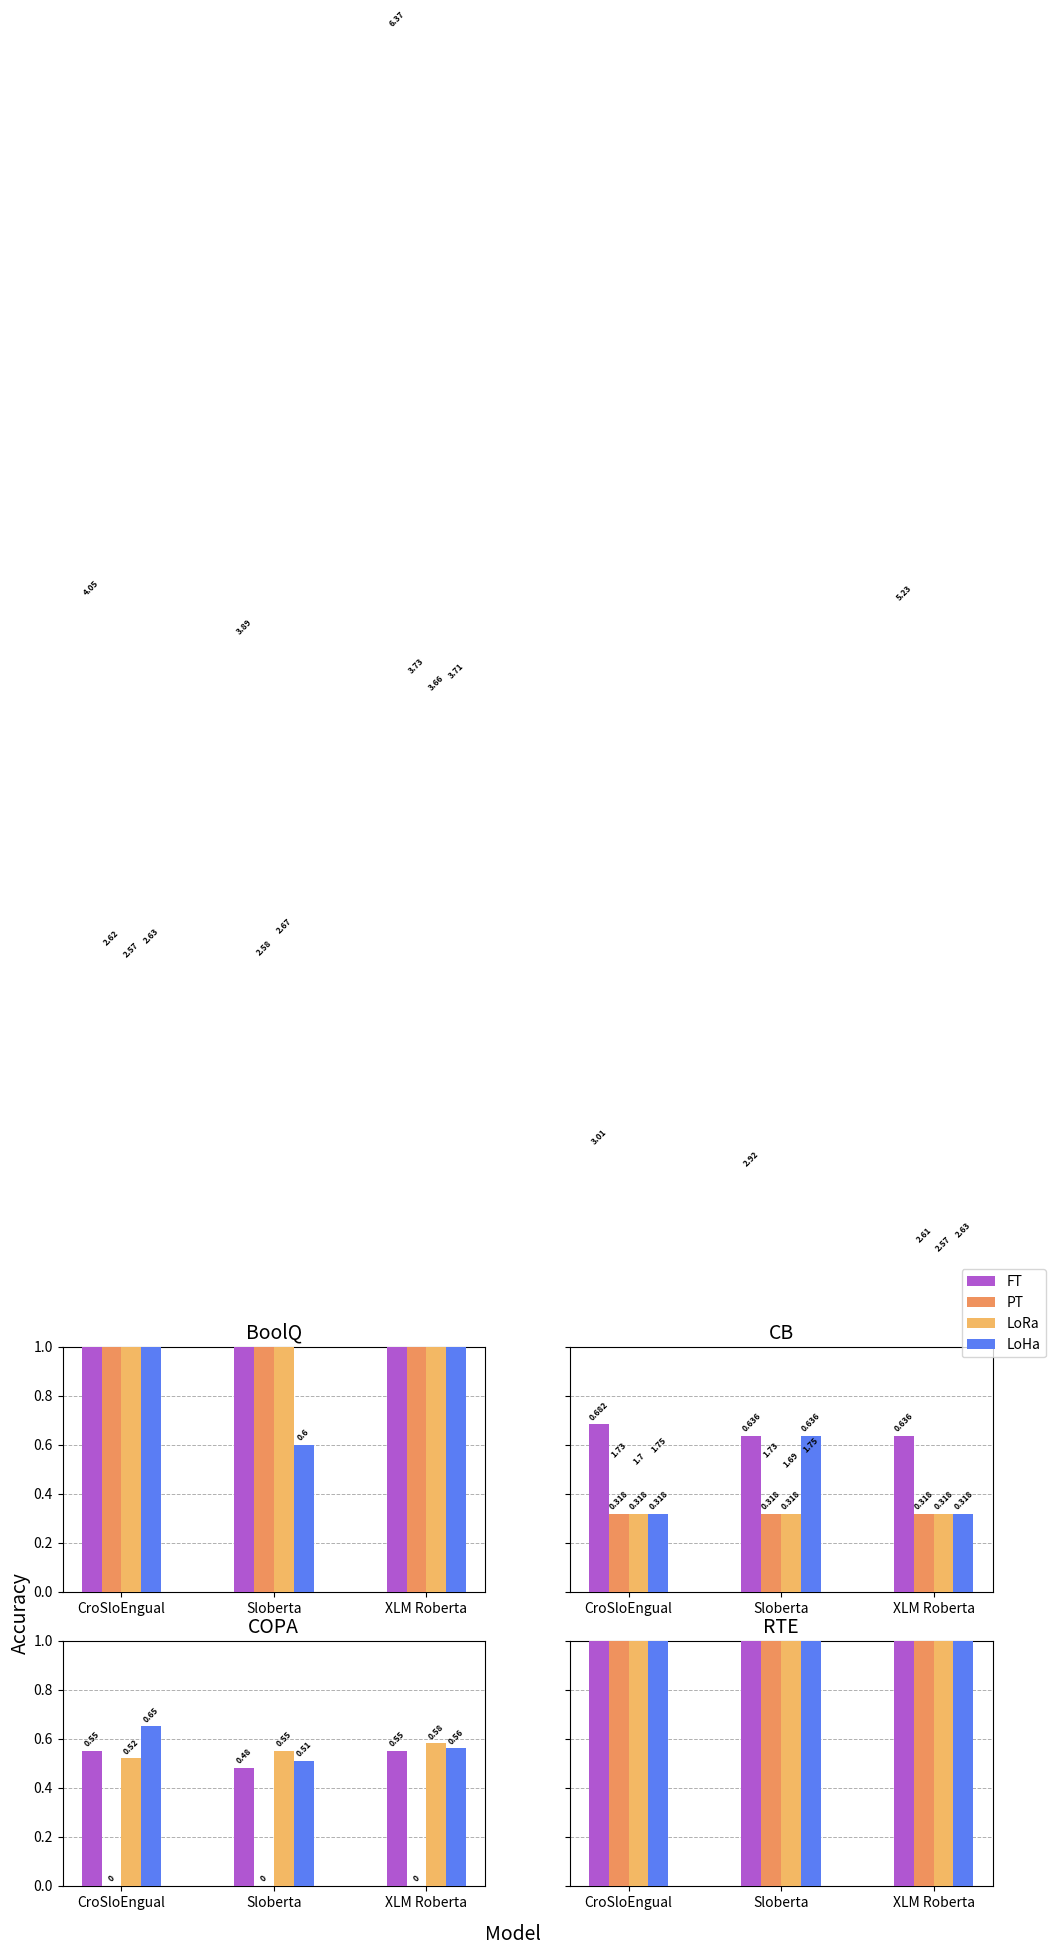
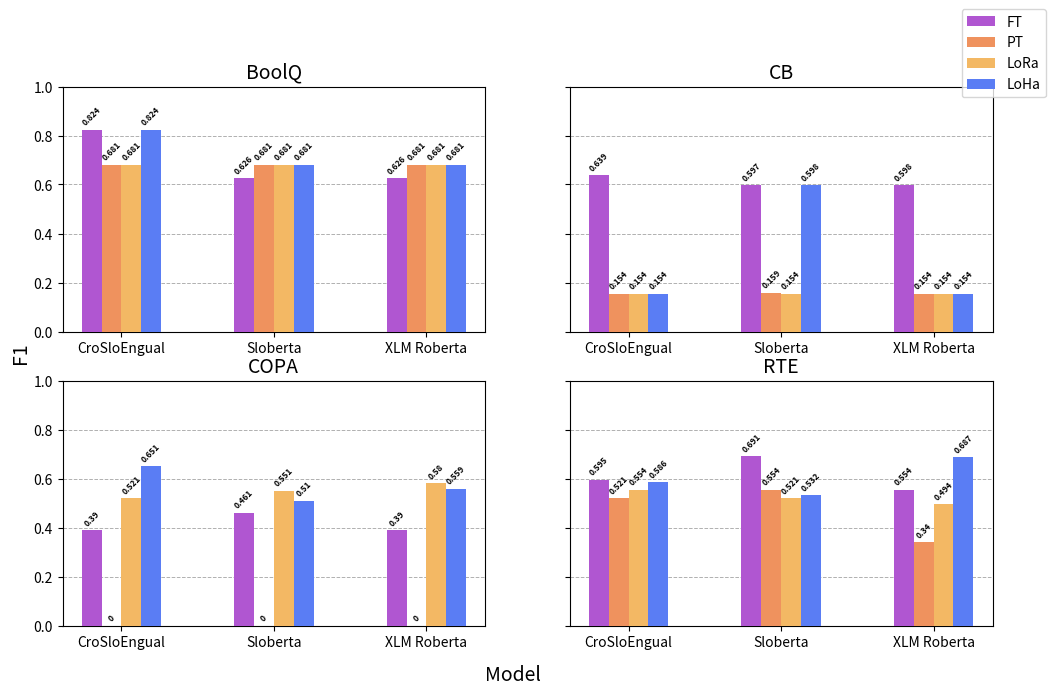

Source code (Python) for these figures, in order:
import matplotlib.pyplot as plt
import numpy as np


# Data for plotting
batch_sizes = ["CroSloEngual", "Sloberta", "XLM Roberta"]
boolq_1 = [4.05, 3.89, 6.37]
boolq_2 = [2.62, 2.58, 3.73]
boolq_3 = [2.57, 2.67, 3.66]
boolq_4 = [2.63, 0.60, 3.71]

# Bar width
bar_width = 0.13

# Positions of the bars on the x-axis
r1 = np.arange(len(batch_sizes))
r2 = [x + bar_width for x in r1]
r3 = [x + bar_width for x in r2]
r4 = [x + bar_width for x in r3]

# Create the plot
fig, axs = plt.subplots(2, 2, figsize=(12, 7), sharey=True)

axs[0][0].grid(axis='y', linestyle='--', linewidth=0.7, zorder=0)
axs[0][0].bar(r1, boolq_1, color='#b056d1', width=bar_width, label='FT', zorder=3)
axs[0][0].bar(r2, boolq_2, color='#ef925e', width=bar_width, label='PT', zorder=3)
axs[0][0].bar(r3, boolq_3, color='#f3b864', width=bar_width, label='LoRa', zorder=3)
axs[0][0].bar(r4, boolq_4, color='#5a7df4', width=bar_width, label='LoHa', zorder=3)

for i in range(len(r1)):
    axs[0][0].text(r1[i], boolq_1[i] + 0.01, str(boolq_1[i]), ha='center', va='bottom', rotation=45, fontsize=6, fontweight='bold')
    axs[0][0].text(r2[i], boolq_2[i] + 0.01, str(boolq_2[i]), ha='center', va='bottom', rotation=45, fontsize=6, fontweight='bold')
    axs[0][0].text(r3[i], boolq_3[i] + 0.01, str(boolq_3[i]), ha='center', va='bottom', rotation=45, fontsize=6, fontweight='bold')
    axs[0][0].text(r4[i], boolq_4[i] + 0.01, str(boolq_4[i]), ha='center', va='bottom', rotation=45, fontsize=6, fontweight='bold')

axs[0][0].set_xticks([r + bar_width*1.5 for r in range(len(batch_sizes))])
axs[0][0].set_xticklabels(batch_sizes)
axs[0][0].set_title('BoolQ', fontsize=14)
axs[0][0].set_ylim(0, 1)


cb_1 = [0.682, 0.636, 0.636]
cb_2 = [0.318, 0.318, 0.318]
cb_3 = [0.318, 0.318, 0.318]
cb_4 = [0.318, 0.636, 0.318]

axs[0][1].grid(axis='y', linestyle='--', linewidth=0.7, zorder=0)
axs[0][1].bar(r1, cb_1, color='#b056d1', width=bar_width, label='FT', zorder=3)
axs[0][1].bar(r2, cb_2, color='#ef925e', width=bar_width, label='PT', zorder=3)
axs[0][1].bar(r3, cb_3, color='#f3b864', width=bar_width, label='LoRa', zorder=3)
axs[0][1].bar(r4, cb_4, color='#5a7df4', width=bar_width, label='LoHa', zorder=3)

for i in range(len(r1)):
    axs[0][1].text(r1[i], cb_1[i] + 0.01, str(cb_1[i]), ha='center', va='bottom', rotation=45, fontsize=6, fontweight='bold')
    axs[0][1].text(r2[i], cb_2[i] + 0.01, str(cb_2[i]), ha='center', va='bottom', rotation=45, fontsize=6, fontweight='bold')
    axs[0][1].text(r3[i], cb_3[i] + 0.01, str(cb_3[i]), ha='center', va='bottom', rotation=45, fontsize=6, fontweight='bold')
    axs[0][1].text(r4[i], cb_4[i] + 0.01, str(cb_4[i]), ha='center', va='bottom', rotation=45, fontsize=6, fontweight='bold')


axs[0][1].set_xticks([r + bar_width*1.5 for r in range(len(batch_sizes))])
axs[0][1].set_xticklabels(batch_sizes)
axs[0][1].set_title('CB', fontsize=14)

copa_1 = [0.550, 0.480, 0.55]
copa_2 = [0, 0, 0]
copa_3 = [0.520, 0.550, 0.58]
copa_4 = [0.650, 0.510, 0.56]

axs[1][0].grid(axis='y', linestyle='--', linewidth=0.7, zorder=0)
axs[1][0].bar(r1, copa_1, color='#b056d1', width=bar_width, label='FT', zorder=3)
axs[1][0].bar(r2, copa_2, color='#ef925e', width=bar_width, label='PT', zorder=3)
axs[1][0].bar(r3, copa_3, color='#f3b864', width=bar_width, label='LoRa', zorder=3)
axs[1][0].bar(r4, copa_4, color='#5a7df4', width=bar_width, label='LoHa', zorder=3)

for i in range(len(r1)):
    axs[1][0].text(r1[i], copa_1[i] + 0.01, str(copa_1[i]), ha='center', va='bottom', rotation=45, fontsize=6, fontweight='bold')
    axs[1][0].text(r2[i], copa_2[i] + 0.01, str(copa_2[i]), ha='center', va='bottom', rotation=45, fontsize=6, fontweight='bold')
    axs[1][0].text(r3[i], copa_3[i] + 0.01, str(copa_3[i]), ha='center', va='bottom', rotation=45, fontsize=6, fontweight='bold')
    axs[1][0].text(r4[i], copa_4[i] + 0.01, str(copa_4[i]), ha='center', va='bottom', rotation=45, fontsize=6, fontweight='bold')


axs[1][0].set_xticks([r + bar_width*1.5 for r in range(len(batch_sizes))])
axs[1][0].set_xticklabels(batch_sizes)
axs[1][0].set_title('COPA', fontsize=14)

rte_1 = [3.01, 2.92, 5.23]
rte_2 = [1.73, 1.73, 2.61]
rte_3 = [1.70, 1.69, 2.57]
rte_4 = [1.75, 1.75, 2.63]


axs[1][1].grid(axis='y', linestyle='--', linewidth=0.7, zorder=0)
axs[1][1].bar(r1, rte_1, color='#b056d1', width=bar_width, label='FT', zorder=3)
axs[1][1].bar(r2, rte_2, color='#ef925e', width=bar_width, label='PT', zorder=3)
axs[1][1].bar(r3, rte_3, color='#f3b864', width=bar_width, label='LoRa', zorder=3)
axs[1][1].bar(r4, rte_4, color='#5a7df4', width=bar_width, label='LoHa', zorder=3)

for i in range(len(r1)):
    axs[1][1].text(r1[i], rte_1[i] + 0.01, str(rte_1[i]), ha='center', va='bottom', rotation=45, fontsize=6, fontweight='bold')
    axs[1][1].text(r2[i], rte_2[i] + 0.01, str(rte_2[i]), ha='center', va='bottom', rotation=45, fontsize=6, fontweight='bold')
    axs[1][1].text(r3[i], rte_3[i] + 0.01, str(rte_3[i]), ha='center', va='bottom', rotation=45, fontsize=6, fontweight='bold')
    axs[1][1].text(r4[i], rte_4[i] + 0.01, str(rte_4[i]), ha='center', va='bottom', rotation=45, fontsize=6, fontweight='bold')


axs[1][1].set_xticks([r + bar_width*1.5 for r in range(len(batch_sizes))])
axs[1][1].set_xticklabels(batch_sizes)
axs[1][1].set_title('RTE', fontsize=14)

fig.text(0.5, 0.04, 'Model', ha='center', va='center', fontsize=14)
fig.text(0.09, 0.5, 'Accuracy', ha='center', va='center', rotation='vertical', fontsize=14)

# Adding the legend only once
handles, labels = axs[0][0].get_legend_handles_labels()
fig.legend(handles, labels, bbox_to_anchor=(0.95, 1))

plt.show()


import matplotlib.pyplot as plt
import numpy as np


# Data for plotting
batch_sizes = ["CroSloEngual", "Sloberta", "XLM Roberta"]
boolq_1 = [0.824, 0.626, 0.626]
boolq_2 = [0.681, 0.681, 0.681]
boolq_3 = [0.681, 0.681, 0.681]
boolq_4 = [0.824, 0.681, 0.681]

# Bar width
bar_width = 0.13

# Positions of the bars on the x-axis
r1 = np.arange(len(batch_sizes))
r2 = [x + bar_width for x in r1]
r3 = [x + bar_width for x in r2]
r4 = [x + bar_width for x in r3]

# Create the plot
fig, axs = plt.subplots(2, 2, figsize=(12, 7), sharey=True)

axs[0][0].grid(axis='y', linestyle='--', linewidth=0.7, zorder=0)
axs[0][0].bar(r1, boolq_1, color='#b056d1', width=bar_width, label='FT', zorder=3)
axs[0][0].bar(r2, boolq_2, color='#ef925e', width=bar_width, label='PT', zorder=3)
axs[0][0].bar(r3, boolq_3, color='#f3b864', width=bar_width, label='LoRa', zorder=3)
axs[0][0].bar(r4, boolq_4, color='#5a7df4', width=bar_width, label='LoHa', zorder=3)

for i in range(len(r1)):
    axs[0][0].text(r1[i], boolq_1[i] + 0.01, str(boolq_1[i]), ha='center', va='bottom', rotation=45, fontsize=6, fontweight='bold')
    axs[0][0].text(r2[i], boolq_2[i] + 0.01, str(boolq_2[i]), ha='center', va='bottom', rotation=45, fontsize=6, fontweight='bold')
    axs[0][0].text(r3[i], boolq_3[i] + 0.01, str(boolq_3[i]), ha='center', va='bottom', rotation=45, fontsize=6, fontweight='bold')
    axs[0][0].text(r4[i], boolq_4[i] + 0.01, str(boolq_4[i]), ha='center', va='bottom', rotation=45, fontsize=6, fontweight='bold')

axs[0][0].set_xticks([r + bar_width*1.5 for r in range(len(batch_sizes))])
axs[0][0].set_xticklabels(batch_sizes)
axs[0][0].set_title('BoolQ', fontsize=14)
axs[0][0].set_ylim(0, 1)


cb_1 = [0.639, 0.597, 0.598]
cb_2 = [0.154, 0.159, 0.154]
cb_3 = [0.154, 0.154, 0.154]
cb_4 = [0.154, 0.598, 0.154]

axs[0][1].grid(axis='y', linestyle='--', linewidth=0.7, zorder=0)
axs[0][1].bar(r1, cb_1, color='#b056d1', width=bar_width, label='FT', zorder=3)
axs[0][1].bar(r2, cb_2, color='#ef925e', width=bar_width, label='PT', zorder=3)
axs[0][1].bar(r3, cb_3, color='#f3b864', width=bar_width, label='LoRa', zorder=3)
axs[0][1].bar(r4, cb_4, color='#5a7df4', width=bar_width, label='LoHa', zorder=3)

for i in range(len(r1)):
    axs[0][1].text(r1[i], cb_1[i] + 0.01, str(cb_1[i]), ha='center', va='bottom', rotation=45, fontsize=6, fontweight='bold')
    axs[0][1].text(r2[i], cb_2[i] + 0.01, str(cb_2[i]), ha='center', va='bottom', rotation=45, fontsize=6, fontweight='bold')
    axs[0][1].text(r3[i], cb_3[i] + 0.01, str(cb_3[i]), ha='center', va='bottom', rotation=45, fontsize=6, fontweight='bold')
    axs[0][1].text(r4[i], cb_4[i] + 0.01, str(cb_4[i]), ha='center', va='bottom', rotation=45, fontsize=6, fontweight='bold')


axs[0][1].set_xticks([r + bar_width*1.5 for r in range(len(batch_sizes))])
axs[0][1].set_xticklabels(batch_sizes)
axs[0][1].set_title('CB', fontsize=14)

copa_1 = [0.390, 0.461, 0.390]
copa_2 = [0, 0, 0]
copa_3 = [0.521, 0.551, 0.580]
copa_4 = [0.651, 0.510, 0.559]

axs[1][0].grid(axis='y', linestyle='--', linewidth=0.7, zorder=0)
axs[1][0].bar(r1, copa_1, color='#b056d1', width=bar_width, label='FT', zorder=3)
axs[1][0].bar(r2, copa_2, color='#ef925e', width=bar_width, label='PT', zorder=3)
axs[1][0].bar(r3, copa_3, color='#f3b864', width=bar_width, label='LoRa', zorder=3)
axs[1][0].bar(r4, copa_4, color='#5a7df4', width=bar_width, label='LoHa', zorder=3)

for i in range(len(r1)):
    axs[1][0].text(r1[i], copa_1[i] + 0.01, str(copa_1[i]), ha='center', va='bottom', rotation=45, fontsize=6, fontweight='bold')
    axs[1][0].text(r2[i], copa_2[i] + 0.01, str(copa_2[i]), ha='center', va='bottom', rotation=45, fontsize=6, fontweight='bold')
    axs[1][0].text(r3[i], copa_3[i] + 0.01, str(copa_3[i]), ha='center', va='bottom', rotation=45, fontsize=6, fontweight='bold')
    axs[1][0].text(r4[i], copa_4[i] + 0.01, str(copa_4[i]), ha='center', va='bottom', rotation=45, fontsize=6, fontweight='bold')


axs[1][0].set_xticks([r + bar_width*1.5 for r in range(len(batch_sizes))])
axs[1][0].set_xticklabels(batch_sizes)
axs[1][0].set_title('COPA', fontsize=14)

rte_1 = [0.595, 0.691, 0.554]
rte_2 = [0.521, 0.554, 0.340]
rte_3 = [0.554, 0.521, 0.494]
rte_4 = [0.586, 0.532, 0.687]


axs[1][1].grid(axis='y', linestyle='--', linewidth=0.7, zorder=0)
axs[1][1].bar(r1, rte_1, color='#b056d1', width=bar_width, label='FT', zorder=3)
axs[1][1].bar(r2, rte_2, color='#ef925e', width=bar_width, label='PT', zorder=3)
axs[1][1].bar(r3, rte_3, color='#f3b864', width=bar_width, label='LoRa', zorder=3)
axs[1][1].bar(r4, rte_4, color='#5a7df4', width=bar_width, label='LoHa', zorder=3)

for i in range(len(r1)):
    axs[1][1].text(r1[i], rte_1[i] + 0.01, str(rte_1[i]), ha='center', va='bottom', rotation=45, fontsize=6, fontweight='bold')
    axs[1][1].text(r2[i], rte_2[i] + 0.01, str(rte_2[i]), ha='center', va='bottom', rotation=45, fontsize=6, fontweight='bold')
    axs[1][1].text(r3[i], rte_3[i] + 0.01, str(rte_3[i]), ha='center', va='bottom', rotation=45, fontsize=6, fontweight='bold')
    axs[1][1].text(r4[i], rte_4[i] + 0.01, str(rte_4[i]), ha='center', va='bottom', rotation=45, fontsize=6, fontweight='bold')


axs[1][1].set_xticks([r + bar_width*1.5 for r in range(len(batch_sizes))])
axs[1][1].set_xticklabels(batch_sizes)
axs[1][1].set_title('RTE', fontsize=14)

fig.text(0.5, 0.04, 'Model', ha='center', va='center', fontsize=14)
fig.text(0.09, 0.5, 'F1', ha='center', va='center', rotation='vertical', fontsize=14)

# Adding the legend only once
handles, labels = axs[0][0].get_legend_handles_labels()
fig.legend(handles, labels, bbox_to_anchor=(0.95, 1))

plt.show()


